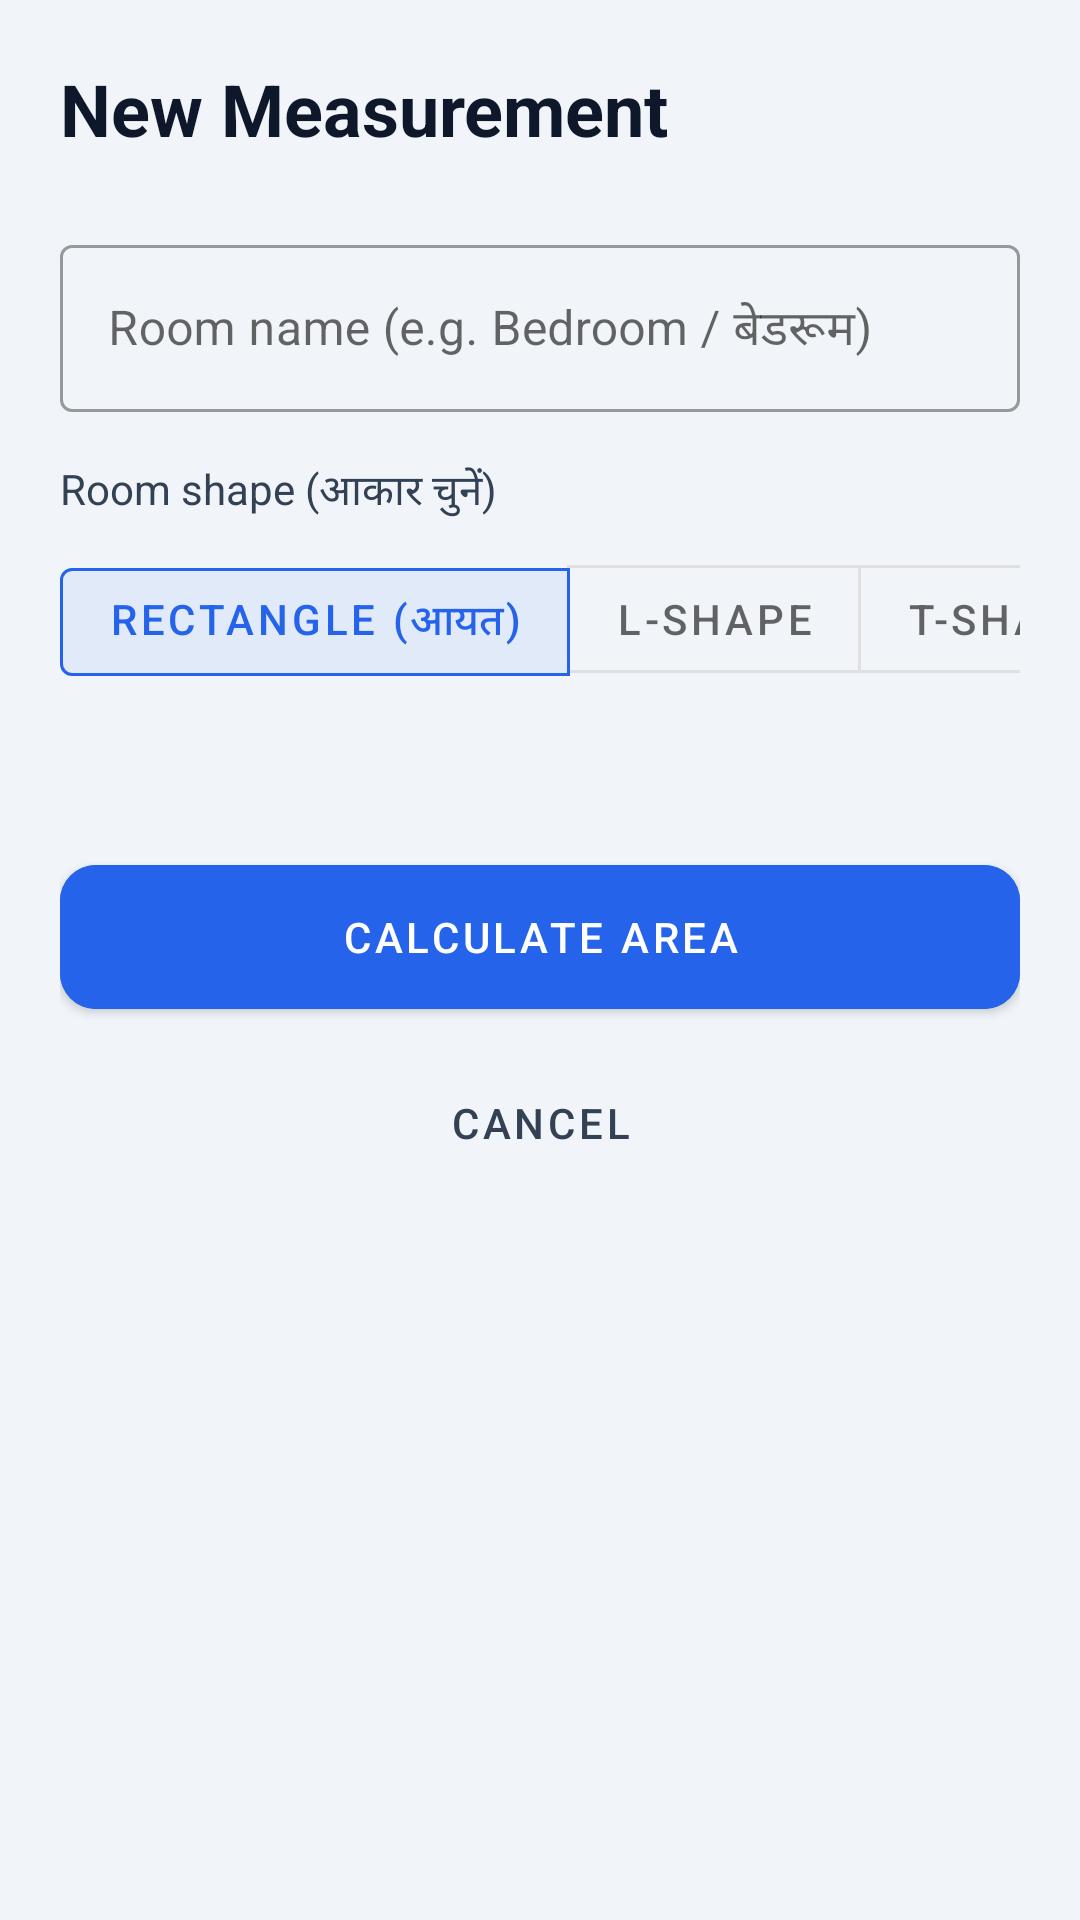

Produce the Android XML layout that renders to this screen, including the resource entries it uses.
<!-- AndroidManifest.xml: application theme Theme.MAAP -->
<!-- res/layout/fragment_measure.xml -->
<?xml version="1.0" encoding="utf-8"?>
<androidx.coordinatorlayout.widget.CoordinatorLayout xmlns:android="http://schemas.android.com/apk/res/android"
    xmlns:app="http://schemas.android.com/apk/res-auto"
    android:layout_width="match_parent"
    android:layout_height="match_parent"
    android:background="@color/background">

    <androidx.core.widget.NestedScrollView
        android:layout_width="match_parent"
        android:layout_height="match_parent"
        android:clipToPadding="false"
        android:paddingBottom="100dp">

        <LinearLayout
            android:layout_width="match_parent"
            android:layout_height="wrap_content"
            android:orientation="vertical"
            android:padding="20dp">

            <TextView
                android:layout_width="wrap_content"
                android:layout_height="wrap_content"
                android:layout_marginBottom="24dp"
                android:text="@string/measure_title"
                android:textColor="@color/navy"
                android:textSize="24sp"
                android:textStyle="bold" />

            <com.google.android.material.textfield.TextInputLayout
                style="@style/Widget.MaterialComponents.TextInputLayout.OutlinedBox"
                android:layout_width="match_parent"
                android:layout_height="wrap_content"
                android:layout_marginBottom="16dp"
                android:hint="@string/room_name_hint">

                <com.google.android.material.textfield.TextInputEditText
                    android:id="@+id/et_room_name"
                    android:layout_width="match_parent"
                    android:layout_height="wrap_content"
                    android:inputType="textCapWords" />
            </com.google.android.material.textfield.TextInputLayout>

            <TextView
                android:layout_width="wrap_content"
                android:layout_height="wrap_content"
                android:layout_marginBottom="8dp"
                android:text="@string/select_shape"
                android:textColor="@color/text_secondary"
                android:textSize="14sp" />

            <HorizontalScrollView
                android:layout_width="match_parent"
                android:layout_height="wrap_content"
                android:layout_marginBottom="20dp"
                android:scrollbars="none">

                <com.google.android.material.button.MaterialButtonToggleGroup
                    android:id="@+id/toggle_shape"
                    android:layout_width="wrap_content"
                    android:layout_height="wrap_content"
                    app:checkedButton="@+id/btn_rect"
                    app:singleSelection="true">

                    <com.google.android.material.button.MaterialButton
                        android:id="@+id/btn_rect"
                        style="@style/Widget.MaterialComponents.Button.OutlinedButton"
                        android:layout_width="wrap_content"
                        android:layout_height="wrap_content"
                        android:text="@string/shape_rectangle" />

                    <com.google.android.material.button.MaterialButton
                        android:id="@+id/btn_lshape"
                        style="@style/Widget.MaterialComponents.Button.OutlinedButton"
                        android:layout_width="wrap_content"
                        android:layout_height="wrap_content"
                        android:text="@string/shape_lshape" />

                    <com.google.android.material.button.MaterialButton
                        android:id="@+id/btn_tshape"
                        style="@style/Widget.MaterialComponents.Button.OutlinedButton"
                        android:layout_width="wrap_content"
                        android:layout_height="wrap_content"
                        android:text="@string/shape_tshape" />

                    <com.google.android.material.button.MaterialButton
                        android:id="@+id/btn_triangle"
                        style="@style/Widget.MaterialComponents.Button.OutlinedButton"
                        android:layout_width="wrap_content"
                        android:layout_height="wrap_content"
                        android:text="@string/shape_triangle" />

                    <com.google.android.material.button.MaterialButton
                        android:id="@+id/btn_custom"
                        style="@style/Widget.MaterialComponents.Button.OutlinedButton"
                        android:layout_width="wrap_content"
                        android:layout_height="wrap_content"
                        android:text="@string/shape_custom" />

                </com.google.android.material.button.MaterialButtonToggleGroup>
            </HorizontalScrollView>

            
            <com.google.android.material.textfield.TextInputLayout
                android:id="@+id/til_num_sides"
                style="@style/Widget.MaterialComponents.TextInputLayout.OutlinedBox"
                android:layout_width="match_parent"
                android:layout_height="wrap_content"
                android:layout_marginBottom="16dp"
                android:hint="@string/num_sides_hint"
                android:visibility="gone">

                <com.google.android.material.textfield.TextInputEditText
                    android:id="@+id/et_num_sides"
                    android:layout_width="match_parent"
                    android:layout_height="wrap_content"
                    android:inputType="number" />
            </com.google.android.material.textfield.TextInputLayout>

            
            <LinearLayout
                android:id="@+id/inputs_container"
                android:layout_width="match_parent"
                android:layout_height="wrap_content"
                android:orientation="vertical" />

            
            <androidx.cardview.widget.CardView
                android:id="@+id/cv_result"
                android:layout_width="match_parent"
                android:layout_height="wrap_content"
                android:layout_marginTop="24dp"
                app:cardCornerRadius="12dp"
                app:cardElevation="0dp"
                app:cardBackgroundColor="@color/success_bg"
                android:visibility="gone">
                <LinearLayout
                    android:layout_width="match_parent"
                    android:layout_height="wrap_content"
                    android:orientation="vertical"
                    android:padding="16dp">
                    <TextView
                        android:layout_width="wrap_content"
                        android:layout_height="wrap_content"
                        android:text="@string/carpet_area_label"
                        android:textSize="12sp"
                        android:textColor="@color/success"
                        android:textStyle="bold"/>
                    <TextView
                        android:id="@+id/tv_result_area"
                        android:layout_width="wrap_content"
                        android:layout_height="wrap_content"
                        android:text="@string/zero_area"
                        android:textSize="28sp"
                        android:textStyle="bold"
                        android:textColor="@color/success"/>
                </LinearLayout>
            </androidx.cardview.widget.CardView>

            <com.google.android.material.button.MaterialButton
                android:id="@+id/btn_save"
                android:layout_width="match_parent"
                android:layout_height="60dp"
                android:layout_marginTop="24dp"
                android:text="@string/btn_save"
                app:cornerRadius="12dp"
                android:backgroundTint="@color/navy"
                android:visibility="gone"/>

            <com.google.android.material.button.MaterialButton
                android:id="@+id/btn_calculate"
                android:layout_width="match_parent"
                android:layout_height="60dp"
                android:layout_marginTop="32dp"
                android:backgroundTint="@color/blue"
                android:text="@string/btn_calculate"
                app:cornerRadius="12dp" />

            <com.google.android.material.button.MaterialButton
                android:id="@+id/btn_cancel"
                style="@style/Widget.MaterialComponents.Button.TextButton"
                android:layout_width="match_parent"
                android:layout_height="wrap_content"
                android:layout_marginTop="8dp"
                android:text="@string/btn_cancel"
                android:textColor="@color/text_secondary" />

        </LinearLayout>
    </androidx.core.widget.NestedScrollView>

</androidx.coordinatorlayout.widget.CoordinatorLayout>
<!-- resources referenced by this layout -->
<resources>
  <color name="background">#F1F5F9</color>
  <color name="blue">#2563EB</color>
  <color name="navy">#0F172A</color>
  <color name="success">#16A34A</color>
  <color name="success_bg">#F0FDF4</color>
  <color name="text_secondary">#334155</color>
  <string name="btn_calculate">Calculate Area</string>
  <string name="btn_cancel">Cancel</string>
  <string name="btn_save">Save Measurement</string>
  <string name="carpet_area_label">कारपेट एरिया</string>
  <string name="measure_title">New Measurement</string>
  <string name="num_sides_hint">Number of sides (भुजाओं की संख्या)</string>
  <string name="room_name_hint">Room name (e.g. Bedroom / बेडरूम)</string>
  <string name="select_shape">Room shape (आकार चुनें)</string>
  <string name="shape_custom">Custom (अन्य)</string>
  <string name="shape_lshape">L-Shape</string>
  <string name="shape_rectangle">Rectangle (आयत)</string>
  <string name="shape_triangle">Triangle (त्रिकोण)</string>
  <string name="shape_tshape">T-Shape</string>
  <string name="zero_area">0.0 sq ft</string>
  <style name="Theme.MAAP" parent="Theme.MaterialComponents.DayNight.NoActionBar">
          
          <item name="colorPrimary">#2563EB</item>
          <item name="colorPrimaryVariant">#1A4FBE</item>
          <item name="colorOnPrimary">#FFFFFF</item>
          
          <item name="colorSecondary">#0F172A</item>
          <item name="colorOnSecondary">#FFFFFF</item>
          
          <item name="android:windowBackground">#F1F5F9</item>
          <item name="android:statusBarColor">#0F172A</item>
          <item name="android:navigationBarColor">#0F172A</item>
          
          <item name="colorControlActivated">#2563EB</item>
      </style>
</resources>
